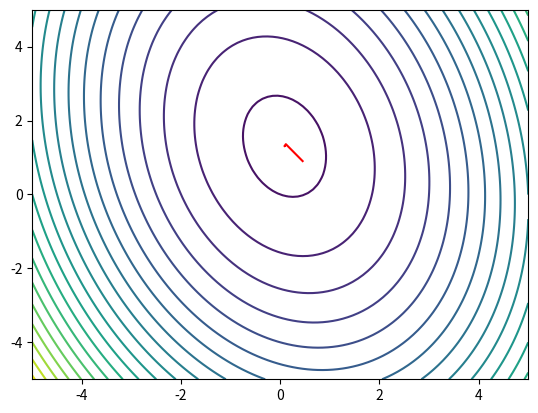

Python code for this plot:
import scipy.optimize as opt
import numpy as np
import matplotlib.pyplot as plt

def optimizer(fun, x0): 
    # Check if fun is a function
    if not callable(fun):
        raise TypeError("fun must be a function")
    x_values = []
    
    results = opt.minimize(fun, x0, method="BFGS", callback=store_x)
    return results
    
    
def S(x):
    if x.shape != (2,):
        raise ValueError("x must be a 2D vector")
    A = np.array([[8, 1], [1, 3]])
    b = np.array([2, 4])
    return 0.5 * x.T @ A @ x - x.T @ b

"""
def S(x):
    A = np.array([[8, 1], [1, 3]])
    b = np.array([2, 4])
    return 0.5 * np.einsum('...i,ij,...j', x, A, x) - np.dot(x.T, b)
"""

def store_x(x):
    x_values.append(np.copy(x))


def plot_contour(fun, x_values):
    x = np.linspace(-5, 5, 100)
    y = np.linspace(-5, 5, 100)
    X, Y = np.meshgrid(x, y)
    Z = [fun(np.array([X[i, j], Y[i, j]])) for i in range(X.shape[0]) for j in range(X.shape[1])]
    Z = np.array(Z).reshape(X.shape)

    plt.figure()
    plt.contour(X, Y, Z, 20)
    plt.plot(x_values[:, 0], x_values[:, 1], 'r-')

    plt.show()
    

#############################################

if __name__ == "__main__":
    
    x_values = []
    optimized = optimizer(S, np.array([0, 0]))
    print(x_values)
    plot_contour(S, np.array(x_values))

    